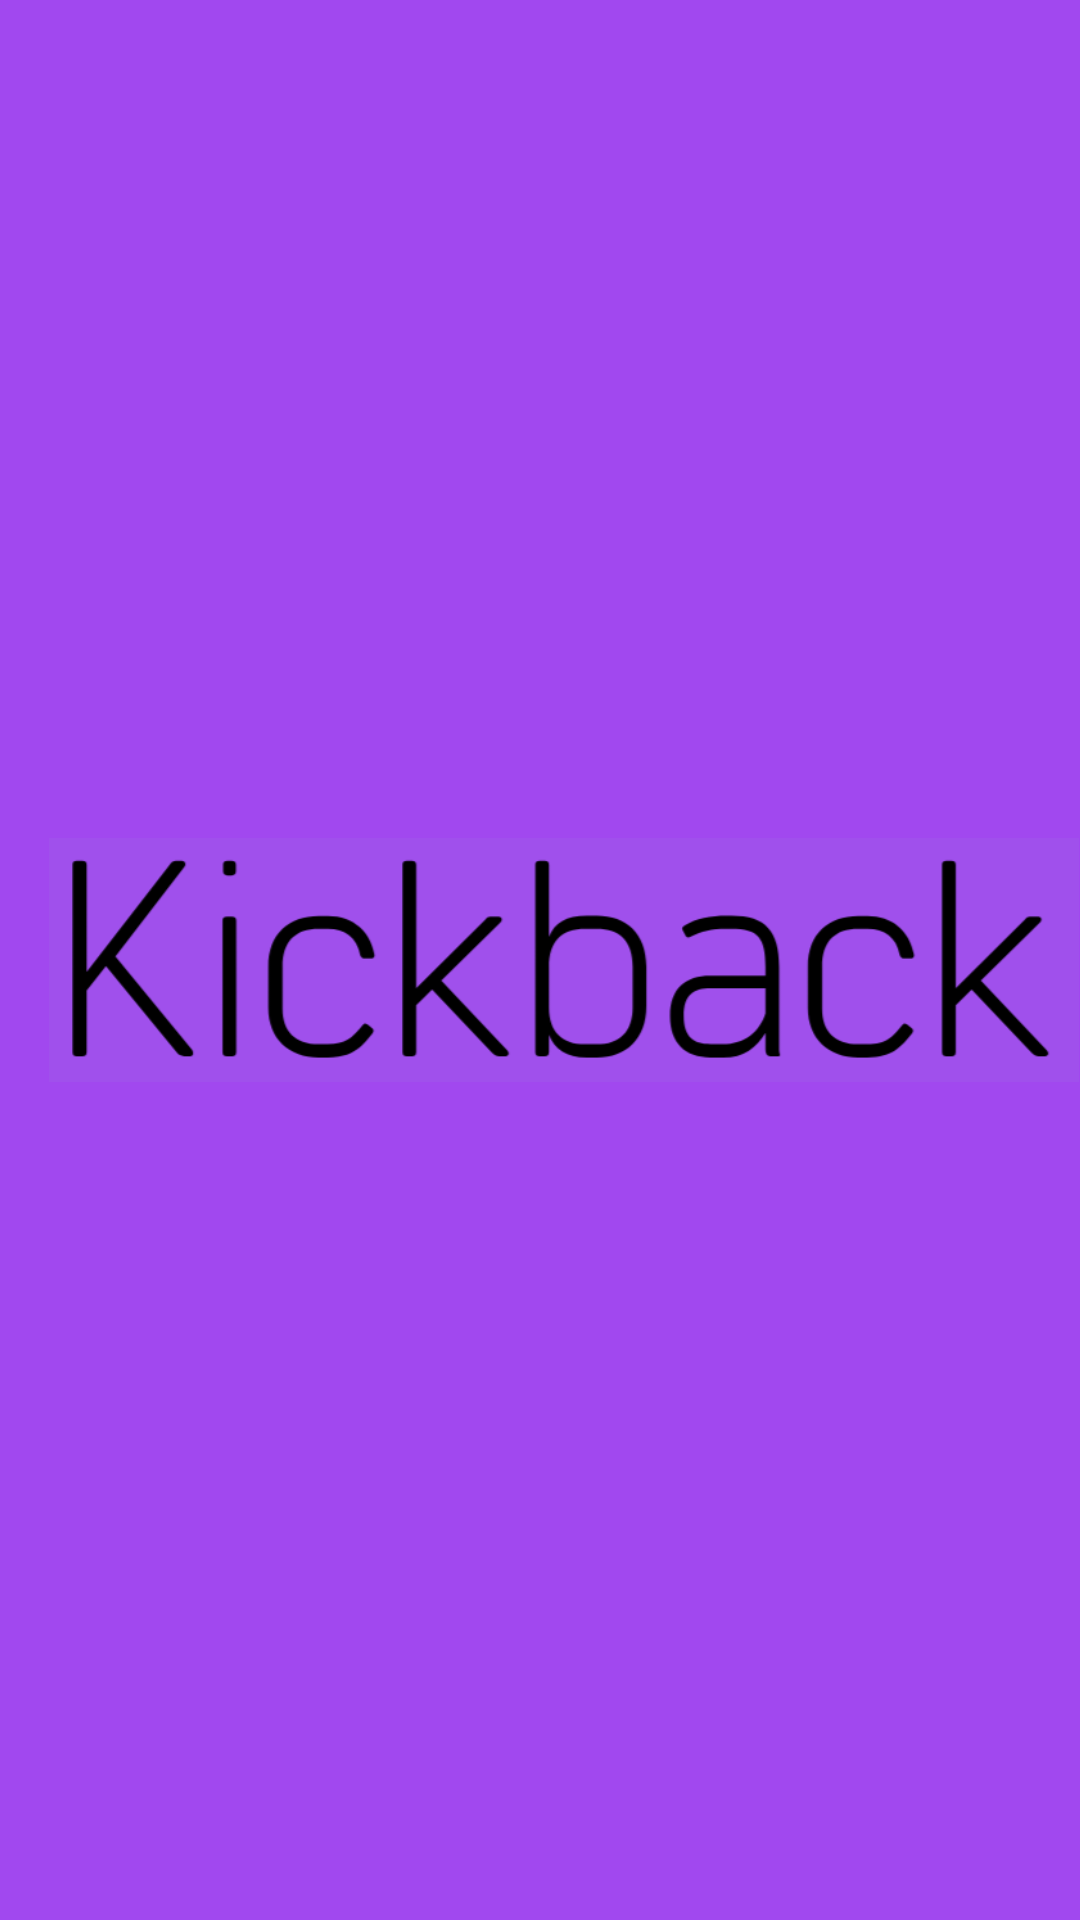

The Android layout XML behind this screen, and the referenced resources:
<!-- AndroidManifest.xml: application theme AppTheme -->
<!-- res/layout/app_toolbar.xml -->
<?xml version="1.0" encoding="utf-8"?>
<android.support.v7.widget.Toolbar
    xmlns:android="http://schemas.android.com/apk/res/android"
    android:id="@+id/my_toolbar"
    android:layout_width="match_parent"
    android:layout_height="?attr/actionBarSize"
    android:background="@color/colorPrimary"
    android:paddingLeft="0dp"
    android:elevation="4dp">

    <ImageView
        android:layout_width="wrap_content"
        android:layout_height="wrap_content"
        android:layout_gravity="center"
        android:adjustViewBounds="true"
        android:scaleType="fitCenter"
        android:src="@drawable/logo_name" />

    <ImageButton
        android:id="@+id/menuButton"
        android:layout_width="wrap_content"
        android:layout_height="wrap_content"
        android:layout_gravity="center_vertical"
        android:adjustViewBounds="false"
        android:backgroundTint="@color/colorPrimary"
        android:cropToPadding="false"
        android:scaleType="fitXY"
        android:src="@drawable/ic_menu_black_24dp"
        android:visibility="visible" />

</android.support.v7.widget.Toolbar>
<!-- resources referenced by this layout -->
<resources>
  <color name="colorPrimary">#a148ef</color>
  <!-- drawable ic_menu_black_24dp (drawable) -->
  <vector android:height="28dp" android:tint="@color/colorAccent"
      android:viewportHeight="24.0" android:viewportWidth="24.0"
      android:width="32dp" xmlns:android="http://schemas.android.com/apk/res/android">
      <path android:fillColor="@color/colorAccent" android:pathData="M3,18h18v-2L3,16v2zM3,13h18v-2L3,11v2zM3,6v2h18L21,6L3,6z"/>
  </vector>
  <!-- drawable logo_name: png bitmap (drawable, 33492 bytes) -->
  <style name="AppTheme" parent="Theme.AppCompat.NoActionBar">
          
          <item name="colorPrimary">@color/colorPrimary</item>
          <item name="colorPrimaryDark">@color/colorPrimaryDark</item>
          <item name="colorAccent">@color/colorAccent</item>
      </style>
  <color name="colorAccent">#000000</color>
  <!-- not gathered from this repository: default colours our renderer supplied (Android Studio template values) -->
  <color name="colorPrimaryDark">#FF3700B3</color>
</resources>
